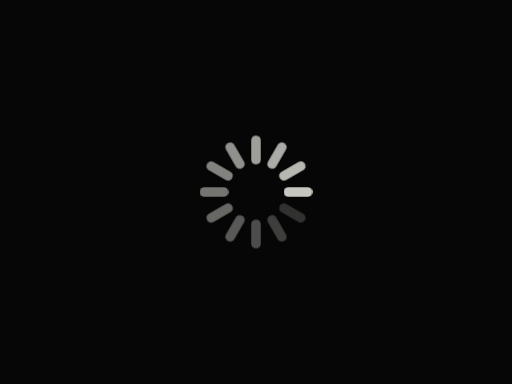
t = 0.00 s
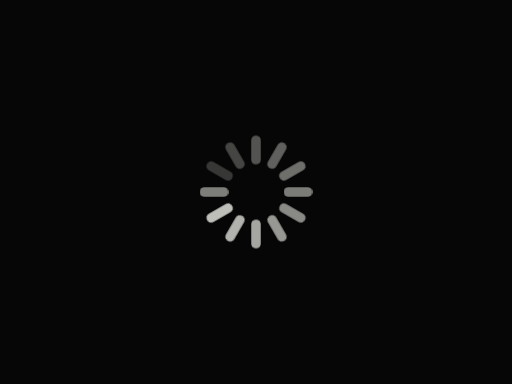
t = 0.34 s
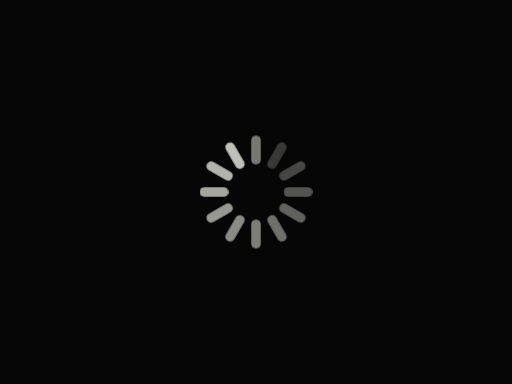
t = 0.68 s
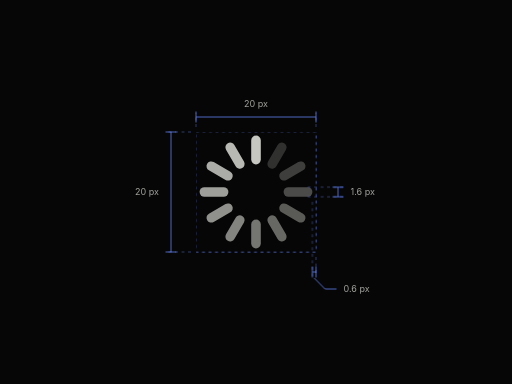
t = 1.02 s
t = 1.36 s: frame unchanged from t = 1.02 s, image omitted
t = 1.70 s: frame unchanged from t = 1.02 s, image omitted

The animated SVG that drew these frames (rendered in a browser with its animation timeline set to each time). Animation: 11 CSS @keyframes rules; one cycle of 1.70 s.

<svg xmlns="http://www.w3.org/2000/svg" id="classic-loader-bp" width="1024" height="768" viewBox="-192 -144 1024 768" fill="none" role="img" aria-labelledby="classic-loader-bp-title classic-loader-bp-desc">
  <title id="classic-loader-bp-title">Classic Loader spacing</title>
  <desc id="classic-loader-bp-desc">The default medium Classic Loader spinner, enlarged twelve times. Its 20 by 20 pixel box contains twelve rounded radial bars, each 4.8 pixels long and 1.6 pixels thick. The bars stop 0.6 pixels short of the box edge. In this blueprint, an opacity-only fading trail advances clockwise, slows to a stop, and settles with the top bar bright. Reduced motion and the PNG show the blueprint's final pose immediately. The live loader continues looping at its configured speed under reduced motion; its default cycle is 1.2 seconds.</desc>
  <!-- Sources: registry/ui/classic-loader/classic-loader.tsx;
       registry/ui/classic-loader/classic-loader.variants.ts;
       inspector/entries/classic-loader.tsx; content/docs/classic-loader.mdx;
       app/globals.css; lib/component-catalog.ts (Feedback and status).
       registry.json installs both component files, with slot, cn, and theme dependencies.

       Default size="md", speed=1, foreground color; demo label="Loading".
       size-5 = 20px. The inner SVG fills the root, with viewBox 0 0 100 100.
       Source bars: rect(73,46,24,8), rx=4, rotated i*30 degrees about (50,50).
       At 20px, bar length=4.8px, thickness=1.6px, corner radius=.8px.
       Inner radius=23*.2=4.6px; outer radius=47*.2=9.4px.
       Cardinal edge clearance=(100-97)*.2=.6px. This is an ink inset,
       not CSS padding. The root itself has no padding or border.
       Drawing scale 12x, matching the other small-loader blueprints.
       Root bounds (200,120)-(440,360); center (320,240); SVG-unit scale=2.4.
       Unrotated bar: (375.2,230.4), width=57.6, height=19.2, rx=9.6.
       The component has filled bars only; no solid outlines are invented.
       The dashed box is the actual root boundary, not an extra surface.
       Dark background oklch(0.120 0 0) resolves to #060606.

       Source motion is opacity-only, fading linearly from 1 to .15 over 1200ms.
       Negative delays (i-12)*100ms give the initial complete trail.
       At the user's request, this one-shot illustration eases the trail to a stop.
       Over 900ms, phase q(u)=9*(2u-u*u), u=t/900, moves from the right bar (i=0)
       to the top bar (i=9). Phase velocity decreases continuously to zero.
       Peak times are 900*(1-sqrt(1-i/9)): 0,51.472,106.275,165.153,229.180,
       300,380.385,475.736,600,900ms. Increasing intervals slow the whole trail,
       rather than independently easing fades with unchanged peak times.
       Adjacent source trail poses are interpolated in phase, smoothing each
       peak handoff instead of resetting a bar from .15 to 1 at the last instant.
       Initial opacity: i=0 -> 1; otherwise .15+.85*i/12.
       Final opacity at 900ms: i=0..9 -> .3625+.85*i/12;
       i=10,11 -> .220833333,.291666667. These are the previous final pose.
       Bars 1..9 dim to .220833333 at q=i-1, rise smoothly to 1 at q=i,
       then fade with the advancing trail. The top bar's final rise spans 600..900ms.
       Bars 0,10,11 simply fade along the shared quadratic phase curve.
       Each CSS segment is an exact restriction of q(u). For interval [a,b],
       A=2*(1-a)*(b-a), B=(b-a)^2; cubic controls are x=(1/3,2/3),
       y=(A/(3*(A-B)),(2*A-B)/(3*(A-B))). Values are rounded to nine decimals.
       This keeps the same phase speed across keyframes. All final derivatives
       are zero, and every final opacity matches its static SVG attribute.
       Only opacity animates; the bar geometry never rotates.
       Resting opacity is also an SVG attribute so local PNG renderers do not need
       CSS custom-property support to reproduce the complete fading trail.
       Guides, rulers, and labels fade in at 800..1000ms.
       CSS-only, no loop. Reduced motion shows the final trail immediately,
       following the blueprint convention rather than the live spinner's loop.
  -->
  <defs>
    <style>
      #classic-loader-bp text { font-family: Inter, 'Segoe UI', Arial, sans-serif; }
      #classic-loader-bp .classic-loader-bp-bar { fill: #c7c7c2; }
      #classic-loader-bp .classic-loader-bp-label { fill: #a1a29c; font-size: 18px; }
      #classic-loader-bp .classic-loader-bp-ruler { stroke: #6889ff; stroke-width: 1.5; }
      #classic-loader-bp .classic-loader-bp-guide { stroke: #6889ff; stroke-width: 1.5; stroke-dasharray: 6 7; opacity: .55; }
      @keyframes classic-loader-bp-partial {
        from { opacity: var(--classic-loader-bp-initial); }
        to { opacity: var(--classic-loader-bp-rest); }
      }
      @keyframes classic-loader-bp-phase-1 {
        0% { opacity: .220833333; animation-timing-function: cubic-bezier(.333333333, .343145751, .666666667, .676479084); }
        5.719095842% { opacity: 1; animation-timing-function: cubic-bezier(.333333333, .666666667, .666666667, 1); }
        100% { opacity: .433333333; }
      }
      @keyframes classic-loader-bp-phase-2 {
        0% { opacity: .291666667; animation-timing-function: cubic-bezier(.333333333, .343145751, .666666667, .676479084); }
        5.719095842% { opacity: .220833333; animation-timing-function: cubic-bezier(.333333333, .344456818, .666666667, .677790151); }
        11.808289631% { opacity: 1; animation-timing-function: cubic-bezier(.333333333, .666666667, .666666667, 1); }
        100% { opacity: .504166667; }
      }
      @keyframes classic-loader-bp-phase-3 {
        0% { opacity: .3625; animation-timing-function: cubic-bezier(.333333333, .354248689, .666666667, .687582022); }
        11.808289631% { opacity: .220833333; animation-timing-function: cubic-bezier(.333333333, .346172868, .666666667, .679506201); }
        18.350341907% { opacity: 1; animation-timing-function: cubic-bezier(.333333333, .666666667, .666666667, 1); }
        100% { opacity: .575; }
      }
      @keyframes classic-loader-bp-phase-4 {
        0% { opacity: .433333333; animation-timing-function: cubic-bezier(.333333333, .367006838, .666666667, .700340171); }
        18.350341907% { opacity: .220833333; animation-timing-function: cubic-bezier(.333333333, .348516283, .666666667, .681849617); }
        25.46440075% { opacity: 1; animation-timing-function: cubic-bezier(.333333333, .666666667, .666666667, 1); }
        100% { opacity: .645833333; }
      }
      @keyframes classic-loader-bp-phase-5 {
        0% { opacity: .504166667; animation-timing-function: cubic-bezier(.333333333, .381966011, .666666667, .715299345); }
        25.46440075% { opacity: .220833333; animation-timing-function: cubic-bezier(.333333333, .351909363, .666666667, .685242697); }
        33.333333333% { opacity: 1; animation-timing-function: cubic-bezier(.333333333, .666666667, .666666667, 1); }
        100% { opacity: .716666667; }
      }
      @keyframes classic-loader-bp-phase-6 {
        0% { opacity: .575; animation-timing-function: cubic-bezier(.333333333, .4, .666666667, .733333333); }
        33.333333333% { opacity: .220833333; animation-timing-function: cubic-bezier(.333333333, .35726559, .666666667, .690598923); }
        42.264973081% { opacity: 1; animation-timing-function: cubic-bezier(.333333333, .666666667, .666666667, 1); }
        100% { opacity: .7875; }
      }
      @keyframes classic-loader-bp-phase-7 {
        0% { opacity: .645833333; animation-timing-function: cubic-bezier(.333333333, .422649731, .666666667, .755983064); }
        42.264973081% { opacity: .220833333; animation-timing-function: cubic-bezier(.333333333, .367006838, .666666667, .700340171); }
        52.859547921% { opacity: 1; animation-timing-function: cubic-bezier(.333333333, .666666667, .666666667, 1); }
        100% { opacity: .858333333; }
      }
      @keyframes classic-loader-bp-phase-8 {
        0% { opacity: .716666667; animation-timing-function: cubic-bezier(.333333333, .453081839, .666666667, .786415173); }
        52.859547921% { opacity: .220833333; animation-timing-function: cubic-bezier(.333333333, .390524292, .666666667, .723857625); }
        66.666666667% { opacity: 1; animation-timing-function: cubic-bezier(.333333333, .666666667, .666666667, 1); }
        100% { opacity: .929166667; }
      }
      @keyframes classic-loader-bp-phase-9 {
        0% { opacity: .7875; animation-timing-function: cubic-bezier(.333333333, .5, .666666667, .833333333); }
        66.666666667% { opacity: .220833333; animation-timing-function: cubic-bezier(.333333333, .666666667, .666666667, 1); }
        100% { opacity: 1; }
      }
      @keyframes classic-loader-bp-annotate { from { opacity: 0; } }
      @media (prefers-reduced-motion: no-preference) {
        #classic-loader-bp .classic-loader-bp-bar {
          animation: var(--classic-loader-bp-animation, classic-loader-bp-partial) 900ms cubic-bezier(.333333333, .666666667, .666666667, 1) backwards;
        }
        #classic-loader-bp .classic-loader-bp-ruler,
        #classic-loader-bp .classic-loader-bp-guide,
        #classic-loader-bp .classic-loader-bp-label {
          animation: classic-loader-bp-annotate 200ms ease-out 800ms both;
        }
      }
    </style>
  </defs>
  <rect x="-192" y="-144" width="1024" height="768" fill="#060606"/>

  <!-- One shared bar geometry, rotated around the exact root center. -->
  <g aria-hidden="true">
    <rect x="375.2" y="230.4" width="57.6" height="19.2" rx="9.6" opacity=".3625" class="classic-loader-bp-bar" style="--classic-loader-bp-initial:1;--classic-loader-bp-rest:.3625"/>
    <rect x="375.2" y="230.4" width="57.6" height="19.2" rx="9.6" opacity=".433333333" transform="rotate(30 320 240)" class="classic-loader-bp-bar" style="--classic-loader-bp-animation:classic-loader-bp-phase-1"/>
    <rect x="375.2" y="230.4" width="57.6" height="19.2" rx="9.6" opacity=".504166667" transform="rotate(60 320 240)" class="classic-loader-bp-bar" style="--classic-loader-bp-animation:classic-loader-bp-phase-2"/>
    <rect x="375.2" y="230.4" width="57.6" height="19.2" rx="9.6" opacity=".575" transform="rotate(90 320 240)" class="classic-loader-bp-bar" style="--classic-loader-bp-animation:classic-loader-bp-phase-3"/>
    <rect x="375.2" y="230.4" width="57.6" height="19.2" rx="9.6" opacity=".645833333" transform="rotate(120 320 240)" class="classic-loader-bp-bar" style="--classic-loader-bp-animation:classic-loader-bp-phase-4"/>
    <rect x="375.2" y="230.4" width="57.6" height="19.2" rx="9.6" opacity=".716666667" transform="rotate(150 320 240)" class="classic-loader-bp-bar" style="--classic-loader-bp-animation:classic-loader-bp-phase-5"/>
    <rect x="375.2" y="230.4" width="57.6" height="19.2" rx="9.6" opacity=".7875" transform="rotate(180 320 240)" class="classic-loader-bp-bar" style="--classic-loader-bp-animation:classic-loader-bp-phase-6"/>
    <rect x="375.2" y="230.4" width="57.6" height="19.2" rx="9.6" opacity=".858333333" transform="rotate(210 320 240)" class="classic-loader-bp-bar" style="--classic-loader-bp-animation:classic-loader-bp-phase-7"/>
    <rect x="375.2" y="230.4" width="57.6" height="19.2" rx="9.6" opacity=".929166667" transform="rotate(240 320 240)" class="classic-loader-bp-bar" style="--classic-loader-bp-animation:classic-loader-bp-phase-8"/>
    <rect x="375.2" y="230.4" width="57.6" height="19.2" rx="9.6" opacity="1" transform="rotate(270 320 240)" class="classic-loader-bp-bar" style="--classic-loader-bp-animation:classic-loader-bp-phase-9"/>
    <rect x="375.2" y="230.4" width="57.6" height="19.2" rx="9.6" opacity=".220833333" transform="rotate(300 320 240)" class="classic-loader-bp-bar" style="--classic-loader-bp-initial:.858333333;--classic-loader-bp-rest:.220833333"/>
    <rect x="375.2" y="230.4" width="57.6" height="19.2" rx="9.6" opacity=".291666667" transform="rotate(330 320 240)" class="classic-loader-bp-bar" style="--classic-loader-bp-initial:.929166667;--classic-loader-bp-rest:.291666667"/>
  </g>

  <!-- Root boundary; the bars are inset rather than clipped at the box edges. -->
  <rect x="200" y="120" width="240" height="240" class="classic-loader-bp-guide"/>

  <!-- Default medium width and height: 240 / 12 = 20 CSS px. -->
  <path d="M200 110V83 M440 110V83" class="classic-loader-bp-guide"/>
  <path d="M200 79V101 M200 90H440 M440 79V101" class="classic-loader-bp-ruler"/>
  <text x="320" y="70" text-anchor="middle" class="classic-loader-bp-label">20 px</text>
  <path d="M190 120H141 M190 360H141" class="classic-loader-bp-guide"/>
  <path d="M139 120H161 M150 120V360 M139 360H161" class="classic-loader-bp-ruler"/>
  <text x="126" y="246" text-anchor="end" class="classic-loader-bp-label">20 px</text>

  <!-- The horizontal bar's thickness: 19.2 drawing units / 12 = 1.6px. -->
  <path d="M423.2 230.4H495 M423.2 249.6H495" class="classic-loader-bp-guide"/>
  <path d="M473 230.4H495 M484 230.4V249.6 M473 249.6H495" class="classic-loader-bp-ruler"/>
  <text x="509" y="246" class="classic-loader-bp-label">1.6 px</text>

  <!-- Cardinal ink-to-box clearance: (440-432.8)/12 = .6px, not padding. -->
  <path d="M432.8 259.6V409 M440 370V409" class="classic-loader-bp-guide"/>
  <path d="M432.8 389V411 M432.8 400H440 M440 389V411 M436.4 412 458 434H481" class="classic-loader-bp-ruler"/>
  <text x="495" y="440" class="classic-loader-bp-label">0.6 px</text>
</svg>
